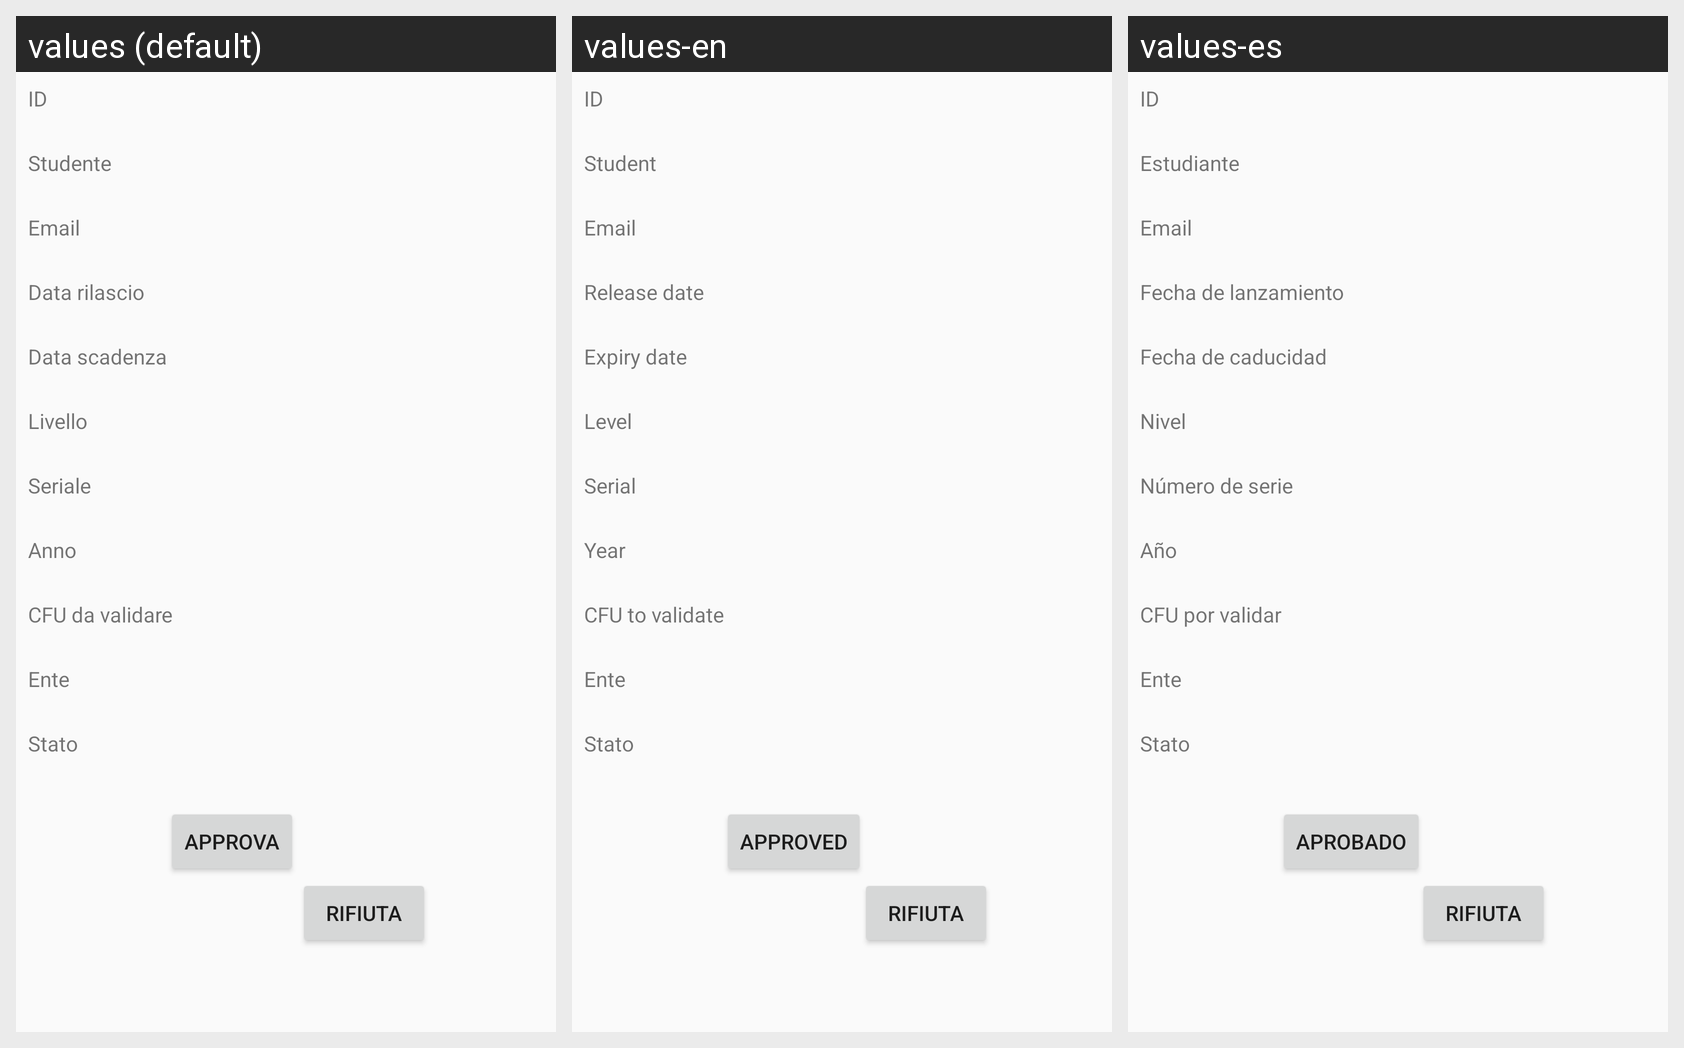

The same Android screen rendered under several of its app's locales, left to right. List the strings drawn on it with the default value and each locale's translation.
Android screen res/layout/request_item_admin.xml rendered under 3 locales, left to right: values (default), values-en, values-es. Device: Nexus 5 (rendered at 1080×1920; each locale shown at half size, 540×960, under a caption strip naming it); theme AppTheme.
Strings drawn on this screen, with the default value and each locale's value (text and hints the layout hard-codes, and strings that could not be matched under every locale, appear in the picture but are not listed):

id
  values: ID
  values-en: ID
  values-es: ID

studente
  values: Studente
  values-en: Student
  values-es: Estudiante

email
  values: Email
  values-en: Email
  values-es: Email

data_rilascio
  values: Data rilascio
  values-en: Release date
  values-es: Fecha de lanzamiento

data_scadenza
  values: Data scadenza
  values-en: Expiry date
  values-es: Fecha de caducidad

anno
  values: Anno
  values-en: Year
  values-es: Año

livello
  values: Livello
  values-en: Level
  values-es: Nivel

seriale
  values: Seriale
  values-en: Serial
  values-es: Número de serie

cfu_da_validare
  values: CFU da validare
  values-en: CFU to validate
  values-es: CFU por validar

approva
  values: APPROVA
  values-en: APPROVED
  values-es: APROBADO
